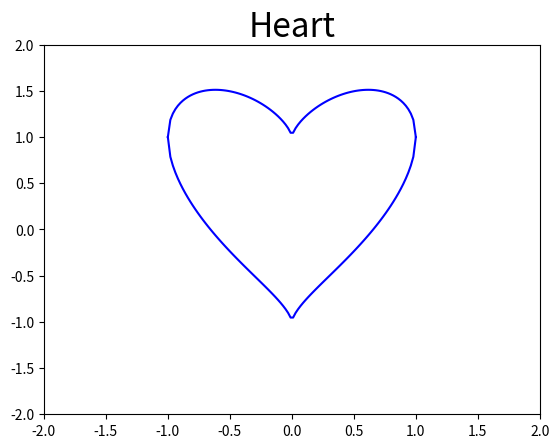

Source code (Python):
import matplotlib.pyplot as plt
import numpy as np

x = np.linspace(-1, 1, 100)
plt.title('Heart', fontsize=24)

y = np.sqrt(1-np.power(x, 2))+np.power(np.square(x), 1/3)
y1= -np.sqrt(1-np.power(x, 2))+np.power(np.square(x), 1/3)
plt.plot(x, y, 'b')
plt.plot(x, y1, 'b')
my_x_ticks = np.arange(-2, 2.5, 0.5)
my_y_ticks = np.arange(-2, 2.5, 0.5)
plt.xticks(my_x_ticks)
plt.yticks(my_y_ticks)
# plt.fill_between(x, y, y1,color="red",alpha=0.9)
plt.grid(False)
# plt.fill()
plt.show()